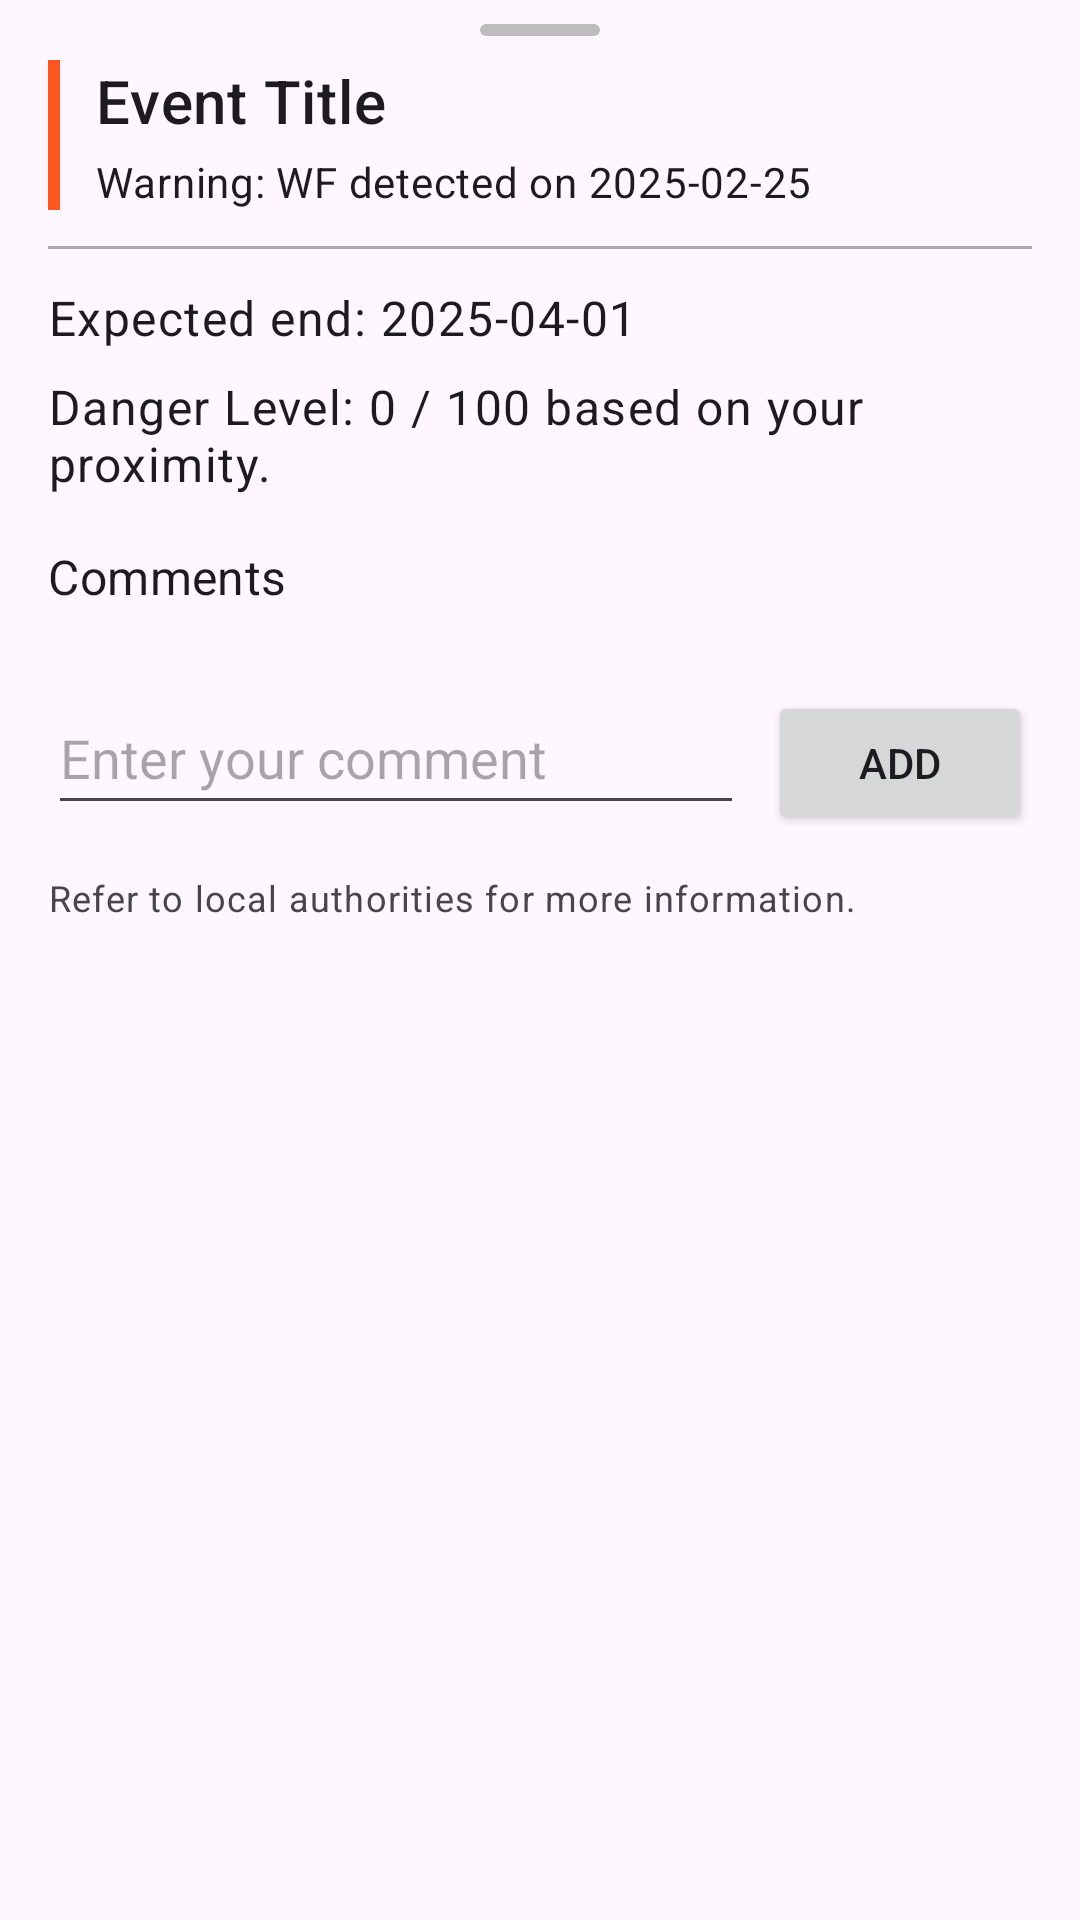

This screen was rendered from an Android layout file. Write that file and the resources it references.
<!-- AndroidManifest.xml: application theme Theme.M1 -->
<!-- res/layout/event_bottom_sheet_dialog.xml -->
<?xml version="1.0" encoding="utf-8"?>
<LinearLayout xmlns:android="http://schemas.android.com/apk/res/android"
    xmlns:app="http://schemas.android.com/apk/res-auto"
    android:layout_width="match_parent"
    android:layout_height="wrap_content"
    android:orientation="vertical"
    android:background="@drawable/bottom_sheet_background"
    android:paddingStart="16dp"
    android:paddingEnd="16dp"
    android:paddingBottom="16dp">

    
    <View
        android:id="@+id/dragHandle"
        android:layout_width="40dp"
        android:layout_height="4dp"
        android:layout_gravity="center_horizontal"
        android:layout_marginTop="8dp"
        android:background="@drawable/drag_handle_background" />

    
    <LinearLayout
        android:layout_width="match_parent"
        android:layout_height="wrap_content"
        android:orientation="horizontal"
        android:layout_marginTop="8dp">

        
        <View
            android:id="@+id/eventTypeIndicator"
            android:layout_width="4dp"
            android:layout_height="match_parent"
            android:background="@color/wildfire_color" />

        <LinearLayout
            android:layout_width="0dp"
            android:layout_height="wrap_content"
            android:layout_weight="1"
            android:orientation="vertical"
            android:layout_marginStart="12dp">

            <TextView
                android:id="@+id/eventTitle"
                android:layout_width="match_parent"
                android:layout_height="wrap_content"
                android:textAppearance="@style/TextAppearance.MaterialComponents.Headline6"
                android:text="Event Title" />

            <TextView
                android:id="@+id/eventWarning"
                android:layout_width="match_parent"
                android:layout_height="wrap_content"
                android:textAppearance="@style/TextAppearance.MaterialComponents.Body2"
                android:layout_marginTop="4dp"
                android:text="Warning: WF detected on 2025-02-25" />
        </LinearLayout>
    </LinearLayout>

    
    <View
        android:layout_width="match_parent"
        android:layout_height="1dp"
        android:background="@android:color/darker_gray"
        android:layout_marginTop="12dp"
        android:layout_marginBottom="12dp" />

    
    <LinearLayout
        android:layout_width="match_parent"
        android:layout_height="wrap_content"
        android:orientation="vertical"
        android:id="@+id/detailSection"
        >

        <TextView
            android:id="@+id/eventEndDate"
            android:layout_width="match_parent"
            android:layout_height="wrap_content"
            android:textAppearance="@style/TextAppearance.MaterialComponents.Body1"
            android:text="Expected end: 2025-04-01" />

        <TextView
            android:id="@+id/eventDangerLevel"
            android:layout_width="match_parent"
            android:layout_height="wrap_content"
            android:textAppearance="@style/TextAppearance.MaterialComponents.Body1"
            android:layout_marginTop="8dp"
            android:text="Danger Level: 0 / 100 based on your proximity." />

        
        <TextView
            android:layout_width="match_parent"
            android:layout_height="wrap_content"
            android:textAppearance="@style/TextAppearance.MaterialComponents.Subtitle1"
            android:layout_marginTop="16dp"
            android:layout_marginBottom="8dp"
            android:text="Comments" />

        <ScrollView
            android:layout_width="match_parent"
            android:layout_height="wrap_content"
            android:maxHeight="200dp">

            <LinearLayout
                android:id="@+id/commentSection"
                android:layout_width="match_parent"
                android:layout_height="wrap_content"
                android:orientation="vertical" />
        </ScrollView>

        
        <LinearLayout
            android:layout_width="match_parent"
            android:layout_height="wrap_content"
            android:orientation="horizontal"
            android:layout_marginTop="16dp">

            <EditText
                android:id="@+id/commentInput"
                android:layout_width="0dp"
                android:layout_height="wrap_content"
                android:layout_weight="1"
                android:hint="Enter your comment"
                android:inputType="textMultiLine"
                android:minHeight="48dp" />

            <Button
                android:id="@+id/addCommentButton"
                android:layout_width="wrap_content"
                android:layout_height="wrap_content"
                android:text="Add"
                android:layout_marginStart="8dp" />
        </LinearLayout>

        <TextView
            android:id="@+id/eventFooter"
            android:layout_width="match_parent"
            android:layout_height="wrap_content"
            android:textAppearance="@style/TextAppearance.MaterialComponents.Caption"
            android:layout_marginTop="16dp"
            android:text="Refer to local authorities for more information." />
    </LinearLayout>
</LinearLayout>
<!-- resources referenced by this layout -->
<resources>
  <color name="wildfire_color">#FF5722</color>
  <!-- drawable drag_handle_background (drawable) -->
  <?xml version="1.0" encoding="utf-8"?>
  <shape xmlns:android="http://schemas.android.com/apk/res/android">
      <corners android:radius="2dp" />
      <solid android:color="#BDBDBD" />
  </shape>
  <style name="Theme.M1" parent="Base.Theme.M1" />
  <style name="Base.Theme.M1" parent="Theme.Material3.DayNight.NoActionBar">
          
          
      </style>
</resources>
